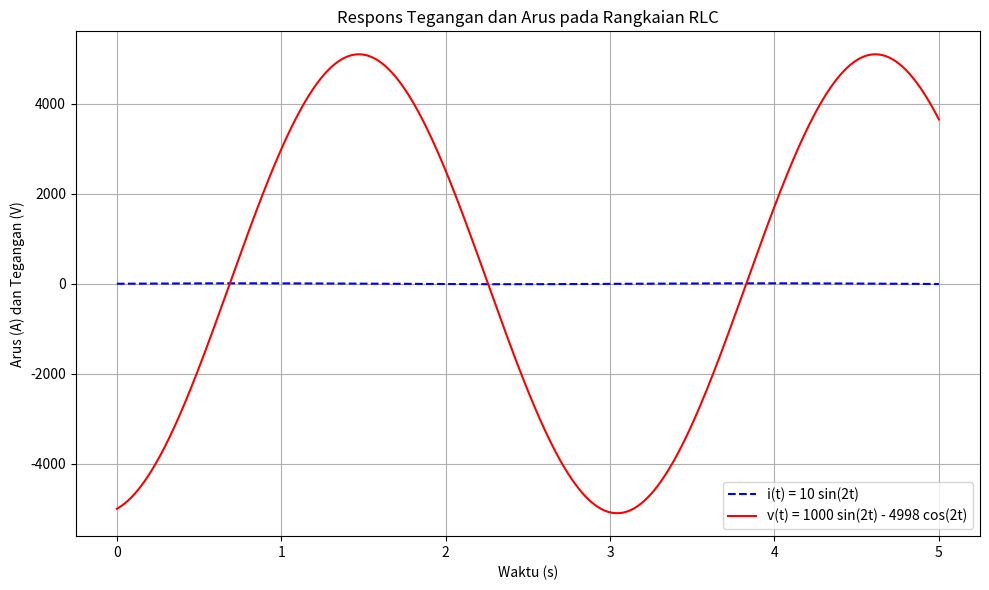

Generate this figure with matplotlib:
import numpy as np
import matplotlib.pyplot as plt

# Waktu
t = np.linspace(0, 5, 1000)

# Fungsi arus i(t) dan tegangan v(t)
i_t = 10 * np.sin(2 * t)
v_t = 1000 * np.sin(2 * t) - 4998 * np.cos(2 * t)

# Plot i(t) dan v(t)
plt.figure(figsize=(10, 6))
plt.plot(t, i_t, label='i(t) = 10 sin(2t)', linestyle='--', color='blue')
plt.plot(t, v_t, label='v(t) = 1000 sin(2t) - 4998 cos(2t)', color='red')
plt.title('Respons Tegangan dan Arus pada Rangkaian RLC')
plt.xlabel('Waktu (s)')
plt.ylabel('Arus (A) dan Tegangan (V)')
plt.grid(True)
plt.legend()
plt.tight_layout()
plt.show()
